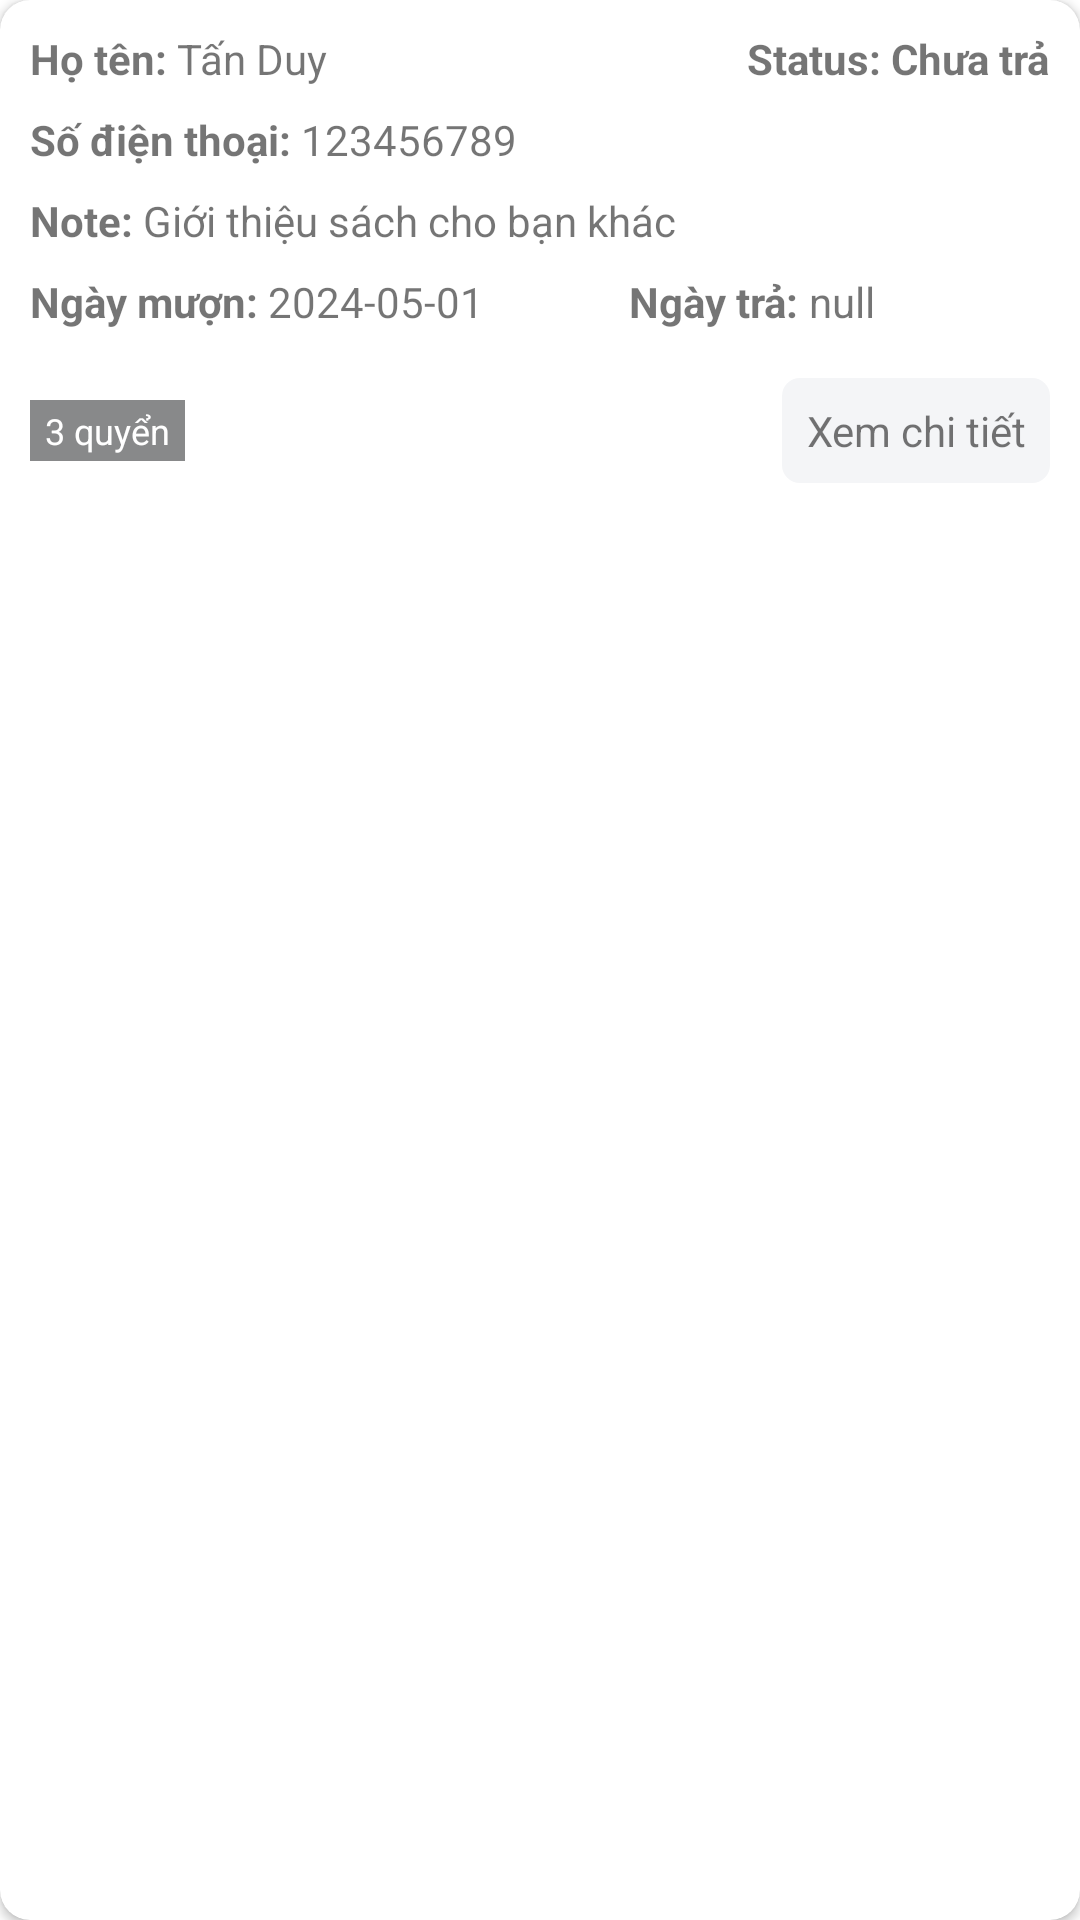

Android layout source for this screen:
<!-- AndroidManifest.xml: application theme Theme.Sample_Project -->
<!-- res/layout/recycler_item_history.xml -->
<?xml version="1.0" encoding="utf-8"?>
<androidx.cardview.widget.CardView xmlns:android="http://schemas.android.com/apk/res/android"
    xmlns:app="http://schemas.android.com/apk/res-auto"
    android:layout_width="match_parent"
    android:layout_height="wrap_content"
    android:layout_marginBottom="20dp"
    android:background="@drawable/custom_edit_text_border"
    android:orientation="vertical"
    android:paddingHorizontal="30dp"
    app:cardCornerRadius="10dp">

    <LinearLayout
        android:layout_width="match_parent"
        android:layout_height="match_parent"
        android:orientation="vertical"
        android:padding="10dp">

        <LinearLayout
            android:layout_width="match_parent"
            android:layout_height="wrap_content"
            android:layout_marginBottom="8dp">

            <LinearLayout
                android:layout_width="wrap_content"
                android:layout_height="wrap_content"
                android:layout_marginEnd="10dp"
                android:layout_weight="1"
                android:gravity="start"
                android:orientation="horizontal">

                <TextView
                    android:layout_width="wrap_content"
                    android:layout_height="wrap_content"
                    android:text="Họ tên: "
                    android:textStyle="bold" />

                <TextView
                    android:id="@+id/txtFullname"
                    android:layout_width="wrap_content"
                    android:layout_height="wrap_content"
                    android:text="Tấn Duy" />
            </LinearLayout>


            <LinearLayout
                android:layout_width="wrap_content"
                android:layout_height="wrap_content"
                android:gravity="end"
                android:orientation="horizontal">

                <TextView
                    android:layout_width="wrap_content"
                    android:layout_height="wrap_content"
                    android:text="Status: "
                    android:textStyle="bold" />

                <TextView
                    android:id="@+id/txtStatus"
                    android:layout_width="wrap_content"
                    android:layout_height="wrap_content"
                    android:text="Chưa trả"
                    android:textColor="@color/text_error"
                    android:textStyle="bold" />
            </LinearLayout>


        </LinearLayout>

        <LinearLayout
            android:layout_width="wrap_content"
            android:layout_height="wrap_content"
            android:layout_marginBottom="8dp"
            android:orientation="horizontal">

            <TextView
                android:layout_width="wrap_content"
                android:layout_height="wrap_content"
                android:text="Số điện thoại: "
                android:textStyle="bold" />

            <TextView
                android:id="@+id/txtPhoneNumber"
                android:layout_width="wrap_content"
                android:layout_height="wrap_content"
                android:text="123456789" />
        </LinearLayout>


        <LinearLayout
            android:layout_width="match_parent"
            android:layout_height="wrap_content"
            android:layout_marginBottom="8dp">

            <TextView
                android:layout_width="wrap_content"
                android:layout_height="wrap_content"
                android:text="Note: "
                android:textStyle="bold" />

            <TextView
                android:id="@+id/txtNote"
                android:layout_width="wrap_content"
                android:layout_height="wrap_content"
                android:text="Giới thiệu sách cho bạn khác" />
        </LinearLayout>

        <LinearLayout
            android:layout_width="match_parent"
            android:layout_height="wrap_content"
            android:layout_marginBottom="8dp">

            <LinearLayout
                android:layout_width="wrap_content"
                android:layout_height="wrap_content"
                android:layout_weight="1">


                <TextView
                    android:layout_width="wrap_content"
                    android:layout_height="wrap_content"
                    android:text="Ngày mượn: "
                    android:textStyle="bold" />

                <TextView
                    android:id="@+id/txtStartDay"
                    android:layout_width="match_parent"
                    android:layout_height="wrap_content"
                    android:text="2024-05-01" />
            </LinearLayout>

            <LinearLayout
                android:layout_width="wrap_content"
                android:layout_height="wrap_content"
                android:layout_marginEnd="10dp"
                android:layout_weight="1">

                <TextView
                    android:layout_width="wrap_content"
                    android:layout_height="wrap_content"
                    android:text="Ngày trả: "
                    android:textStyle="bold" />

                <TextView
                    android:id="@+id/txtEndDay"
                    android:layout_width="match_parent"
                    android:layout_height="wrap_content"
                    android:text="null"
                    android:textColor="@color/text_error" />
            </LinearLayout>


        </LinearLayout>


        <androidx.recyclerview.widget.RecyclerView
            android:id="@+id/recyclerViewDetails"
            android:layout_width="match_parent"
            android:layout_height="wrap_content"
            android:layout_marginBottom="8dp" />

        <RelativeLayout
            android:layout_width="match_parent"
            android:layout_height="wrap_content">

            <TextView
                android:id="@+id/txtSumOfQuantity"
                android:layout_width="wrap_content"
                android:layout_height="wrap_content"
                android:layout_alignParentStart="true"
                android:layout_centerVertical="true"
                android:background="#88898A"
                android:paddingVertical="2dp"
                android:paddingHorizontal="5dp"
                android:text="3 quyển"
                android:textSize="12dp"
                android:textColor="@color/white" />


            <TextView
                android:id="@+id/txtSeeMore"
                android:layout_width="wrap_content"
                android:layout_height="wrap_content"
                android:layout_alignParentEnd="true"
                android:layout_centerVertical="true"
                android:background="@drawable/custom_button_close"
                android:padding="8dp"
                android:text="Xem chi tiết"
                android:textAlignment="center"
                android:textAllCaps="false"
                android:textColor="@color/text_success"
                android:textSize="14dp"
                app:backgroundTint="@null" />
        </RelativeLayout>






    </LinearLayout>

</androidx.cardview.widget.CardView>
<!-- resources referenced by this layout -->
<resources>
  <color name="white">#FFFFFFFF</color>
  <!-- drawable custom_button_close (drawable) -->
  <?xml version="1.0" encoding="utf-8"?>
  <shape xmlns:android="http://schemas.android.com/apk/res/android">
      <corners android:radius="6dp"/>
      <solid android:color="@color/background2"/>
  </shape>
  <!-- drawable custom_edit_text_border (drawable) -->
  <?xml version="1.0" encoding="utf-8"?>
  <shape xmlns:android="http://schemas.android.com/apk/res/android">
      <corners android:radius="6dp"/>
      <solid android:color="@color/background3"/>
      <stroke
      android:width="1dp"
      android:color="@color/border2"/>
  </shape>
  <style name="Theme.Sample_Project" parent="Theme.MaterialComponents.DayNight.DarkActionBar">
          
          <item name="colorPrimary">@color/purple_500</item>
          <item name="colorPrimaryVariant">@color/purple_700</item>
          <item name="colorOnPrimary">@color/white</item>
          
          <item name="colorSecondary">@color/teal_200</item>
          <item name="colorSecondaryVariant">@color/teal_700</item>
          <item name="colorOnSecondary">@color/black</item>
          
          <item name="android:statusBarColor">?attr/colorPrimaryVariant</item>
          
  
  
  
  
  
      </style>
  <color name="background2">#f4f5f7</color>
  <color name="background3">#f8f9fb</color>
  <color name="border2">#e3e6ef</color>
  <color name="purple_500">#FF6200EE</color>
  <color name="purple_700">#FF3700B3</color>
  <color name="teal_200">#FF03DAC5</color>
  <color name="teal_700">#FF018786</color>
  <color name="black">#FF000000</color>
</resources>
